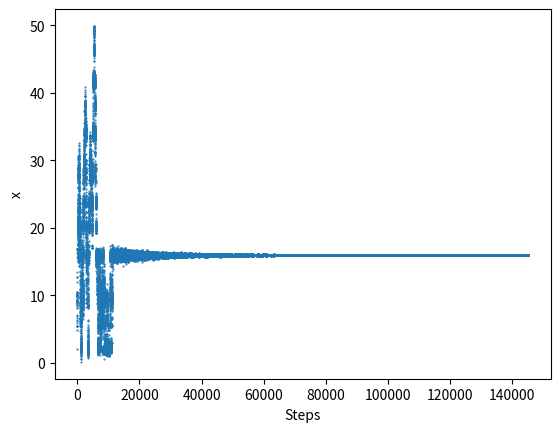

The matplotlib source for this figure:
'''
Ankit Khandelwal
15863
Home Work 7
Exercise 8b
'''

from math import sin, cos, pi, log, sqrt, exp
import matplotlib.pyplot as plt

a = 2227057010910366687
M = 2**64 - 59
x1 = 12375675 #seed
x2 = 35436811 #seed 
x3 = 36876145 #seed

kb = 1
Tmax = 2
Tmin = 10**-6
tau = 10**4

N = int(tau * log(Tmax/Tmin) + 1)

sigma = 1
delta = []
for i in range(int(N/2)+1):
    x1 = int(a*x1)%M
    theta = 2*pi*x1/(M-1)
    x2 = int(a*x2)%M
    z = x2/(M-1)
    r = sqrt(-2*sigma*log(z))
    delta.append(r*cos(theta))
    delta.append(r*sin(theta))

def f(x):
    return cos(x) + cos(sqrt(2)*x) + cos(sqrt(3)*x) 

x = 10
E = f(x)
xx = [2]
for i in range(N):
    T = Tmax * exp(-i/tau)
    beta = 1/kb/T
    x = x + delta[i]
    E_new = f(x)
    delta_E = E_new - E
    x3 = int(a*x3)%M
    y3 = (x3/(M-1))
    if y3 > exp(-beta*delta_E) or x > 50 or x < 0:
        x = x - delta[i]
        E = E
    else:
        E = E_new
    xx.append(x)
print('Minimum is at x = {}'.format(x))
plt.plot(xx, '.', markersize=1)
plt.ylabel('x')
plt.xlabel('Steps')
plt.show()
